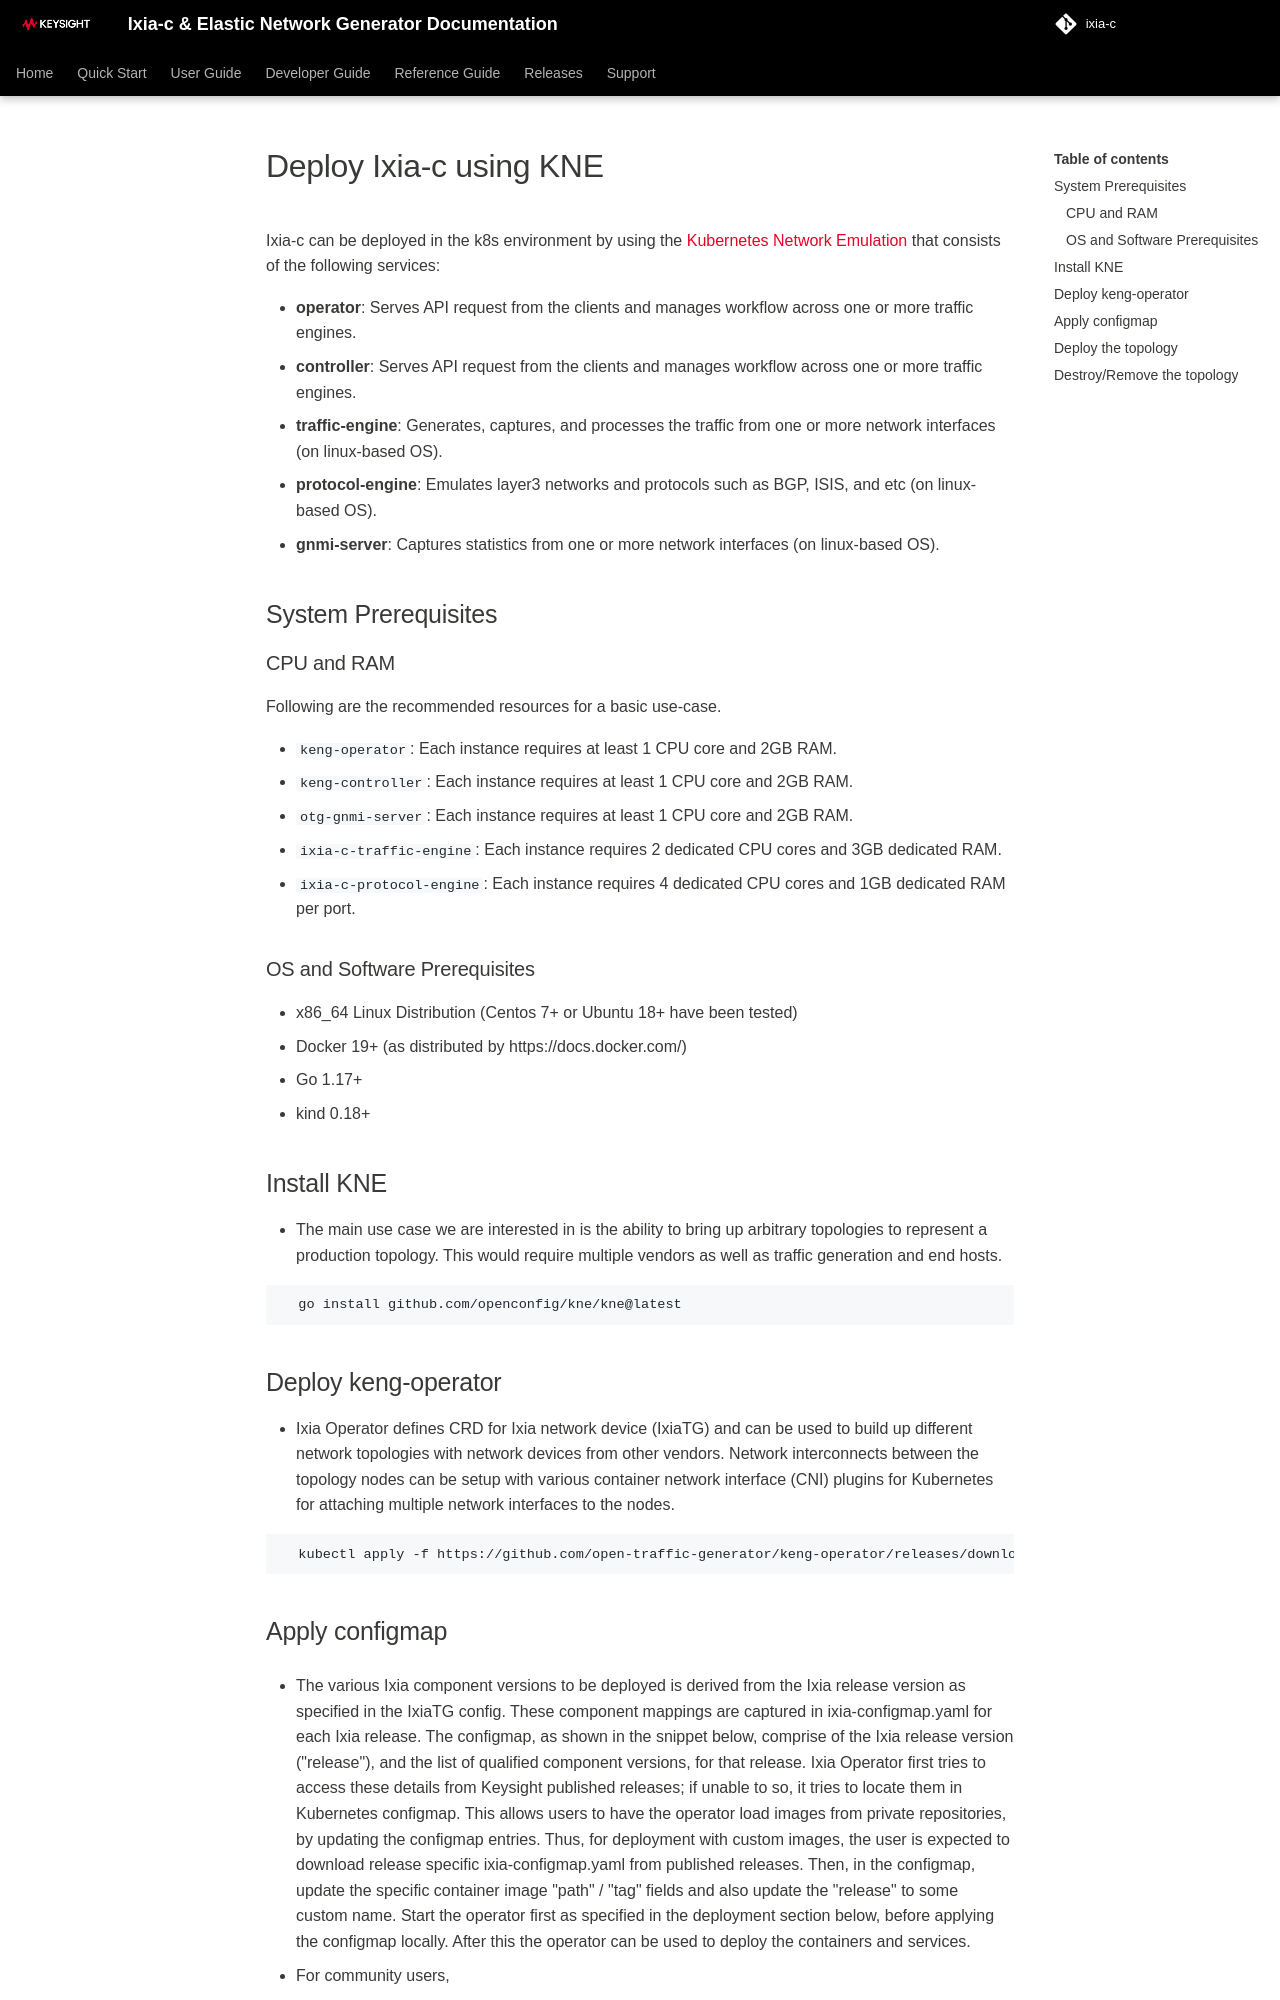

repository: open-traffic-generator/ixia-c · page: deployments-kne/index.html · generator: mkdocs

# Deploy Ixia-c using KNE

Ixia-c can be deployed in the k8s environment by using the [Kubernetes Network Emulation](https://github.com/openconfig/kne) that consists of the following services:

* **operator**: Serves API request from the clients and manages workflow across one or more traffic engines.
* **controller**: Serves API request from the clients and manages workflow across one or more traffic engines.
* **traffic-engine**: Generates, captures, and processes the traffic from one or more network interfaces (on linux-based OS).
* **protocol-engine**: Emulates layer3 networks and protocols such as BGP, ISIS, and etc (on linux-based OS).
* **gnmi-server**: Captures statistics from one or more network interfaces (on linux-based OS).

## System Prerequisites

### CPU and RAM

Following are the recommended resources for a basic use-case.

- `keng-operator`: Each instance requires at least 1 CPU core and 2GB RAM.
- `keng-controller`: Each instance requires at least 1 CPU core and 2GB RAM.
- `otg-gnmi-server`: Each instance requires at least 1 CPU core and 2GB RAM.
- `ixia-c-traffic-engine`: Each instance requires 2 dedicated CPU cores and 3GB dedicated RAM.
- `ixia-c-protocol-engine`: Each instance requires 4 dedicated CPU cores and 1GB dedicated RAM per port.

### OS and Software Prerequisites

- x86_64 Linux Distribution (Centos 7+ or Ubuntu 18+ have been tested)
- Docker 19+ (as distributed by https://docs.docker.com/)
- Go 1.17+
- kind 0.18+

## Install KNE

* The main use case we are interested in is the ability to bring up arbitrary topologies to represent a production topology. This would require multiple vendors as well as traffic generation and end hosts.

  ```sh
    go install github.com/openconfig/kne/kne@latest
  ```

## Deploy keng-operator

* Ixia Operator defines CRD for Ixia network device (IxiaTG) and can be used to build up different network topologies with network devices from other vendors. Network interconnects between the topology nodes can be setup with various container network interface (CNI) plugins for Kubernetes for attaching multiple network interfaces to the nodes.

  ```sh
    kubectl apply -f https://github.com/open-traffic-generator/keng-operator/releases/download/v0.3.5/ixiatg-operator.yaml
  ```
